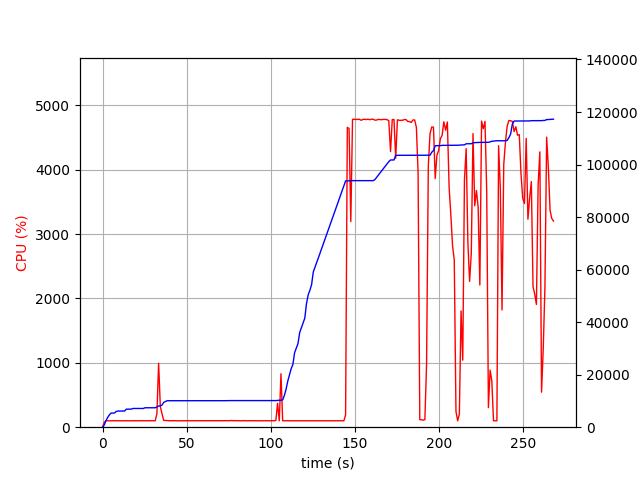

The file beside this chart, header and first rows:
elapsed_time, nproc, cpu, mem_real, mem_virtual
4.267692565917969e-05, 1, 0.0, 8.512, 3186
1.007, 1, 75.4, 815, 1688
2.016, 1, 99.2, 2515, 4944
3.024, 1, 100.1, 3681, 6680
4.033, 1, 99.1, 4665, 8578
5.041, 1, 100.2, 5367, 8578
6.049, 1, 100.2, 5367, 8578
7.057, 1, 101.2, 5389, 8578
8.066, 1, 100.1, 5941, 10738
9.075, 1, 101.1, 6159, 10738
10.09, 1, 98.9, 6159, 10738
11.1, 1, 99.9, 6159, 10738
12.11, 1, 99.9, 6159, 10738
13.12, 1, 100.9, 6159, 10738
14.13, 1, 100.9, 6865, 10738
15.14, 1, 99.9, 6865, 10738
16.15, 1, 98.9, 6865, 10738
17.16, 1, 99.9, 6891, 10738
18.17, 1, 100.9, 7133, 10738
19.19, 1, 99.8, 7133, 10738
20.2, 1, 99.8, 7135, 10750
21.21, 1, 99.9, 7135, 10750
22.22, 1, 101.8, 7135, 10750
23.23, 1, 99.9, 7135, 10750
24.24, 1, 100.9, 7135, 10750
25.25, 1, 99.9, 7401, 10750
26.26, 1, 99.9, 7401, 10750
27.28, 1, 100.9, 7401, 10750
28.29, 1, 99.9, 7401, 10750
29.3, 1, 100.9, 7401, 10750
30.31, 1, 99.9, 7401, 10750
31.32, 1, 99.0, 7401, 10750
32.33, 1, 210.6, 7705, 14339
33.34, 1, 993.8, 8076, 14771
34.35, 1, 324.1, 8094, 14792
35.36, 1, 206.1, 8432, 15190
36.37, 1, 106.3, 9462, 16286
37.38, 1, 104.1, 9766, 16606
38.39, 1, 103.1, 10078, 16990
39.4, 1, 101.1, 10078, 16990
40.4, 1, 100.1, 10078, 16990
41.41, 1, 100.1, 10081, 16990
42.42, 1, 101.1, 10083, 16990
43.43, 1, 100.1, 10083, 16990
44.44, 1, 99.2, 10083, 16990
45.45, 1, 100.2, 10083, 16990
46.45, 1, 100.2, 10083, 16990
47.46, 1, 100.2, 10083, 16990
48.47, 1, 99.9, 10091, 16990
49.49, 1, 100.8, 10093, 16990
50.5, 1, 99.9, 10093, 16990
51.51, 1, 99.8, 10093, 16990
52.52, 1, 100.0, 10093, 16990
53.53, 1, 99.9, 10093, 16990
54.54, 1, 100.9, 10093, 16990
55.55, 1, 100.0, 10093, 16990
56.56, 1, 99.9, 10093, 16990
57.57, 1, 100.9, 10093, 16990
58.58, 1, 99.9, 10093, 16990
59.59, 1, 99.9, 10093, 16990
... 205 more rows
